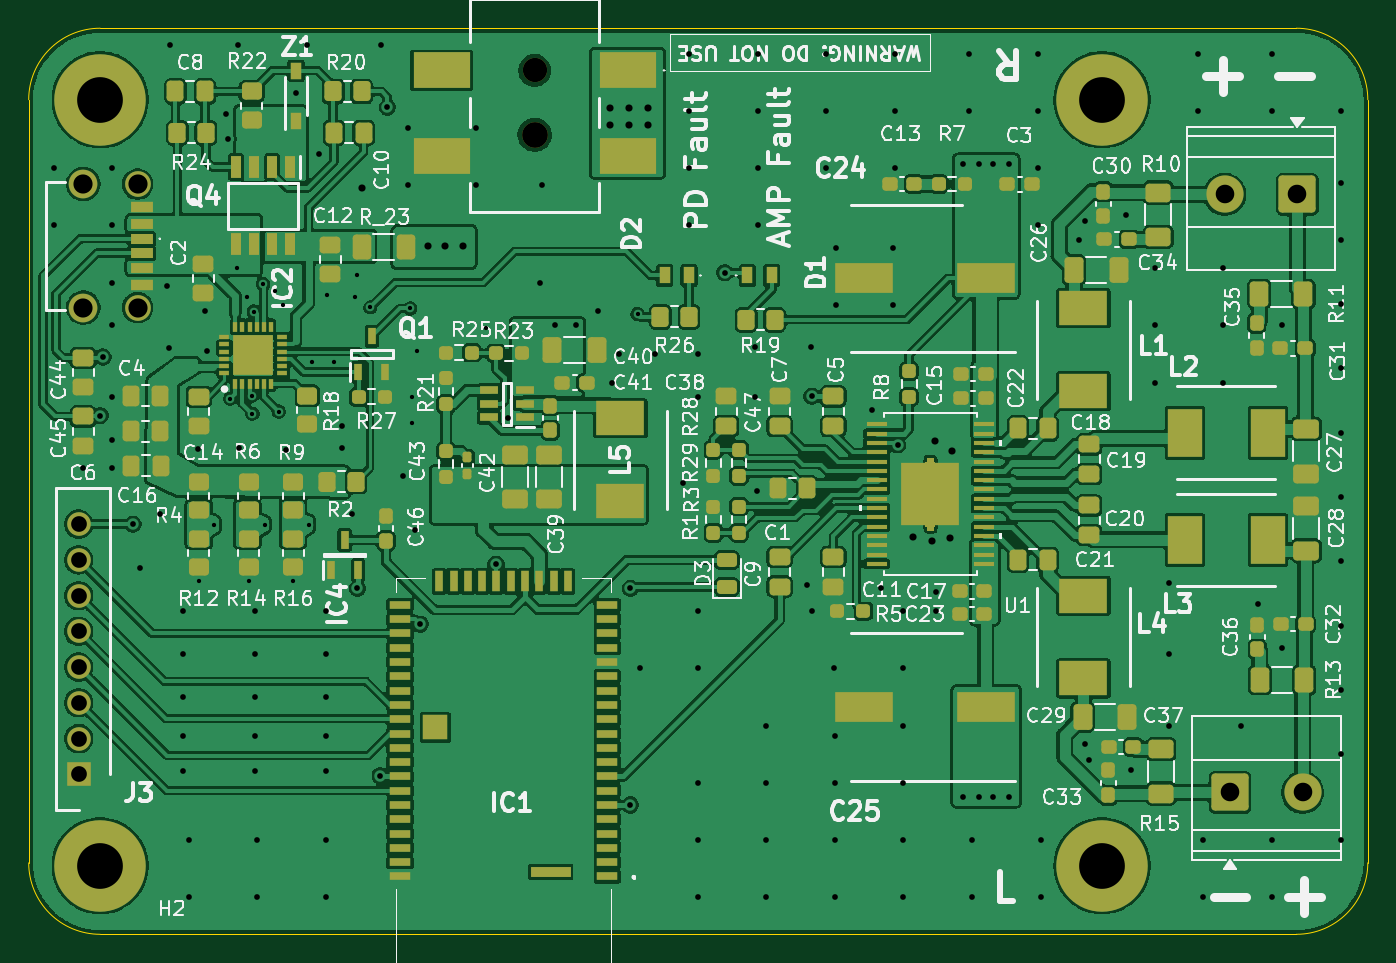
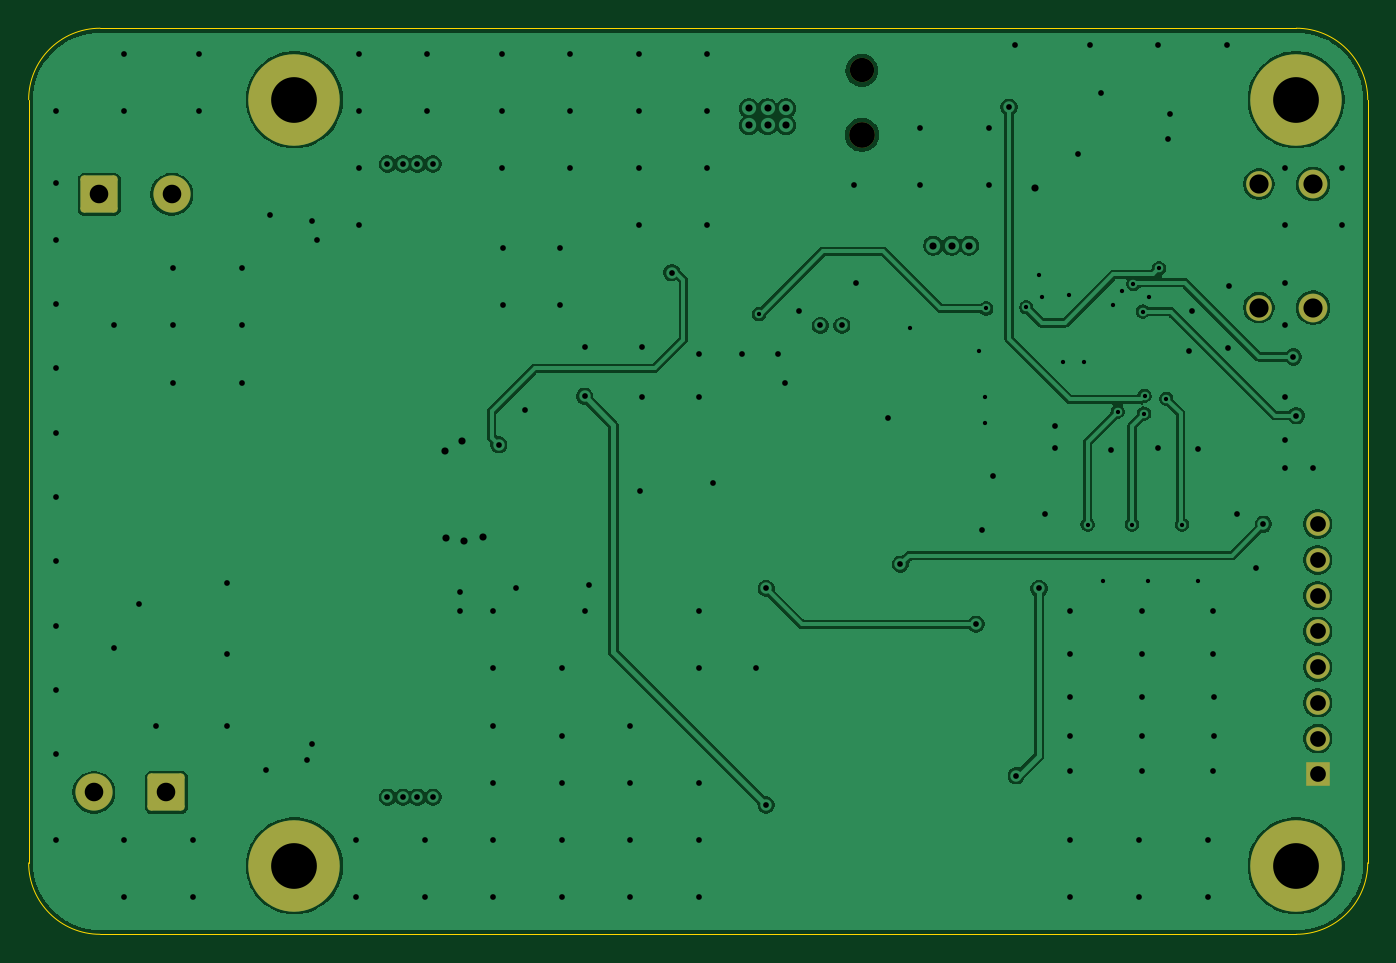
Circuit board: 11 layer files. Board 93.7 x 63.4 mm.
- bottom_mask: Høyttaler-B_Mask.gbs (2137 bytes)
- paste: Høyttaler-B_Paste.gbp (490 bytes)
- bottom_silk: Høyttaler-B_Silkscreen.gbo (2147 bytes)
- bottom_copper: Høyttaler-Bot_Signal_Cu.gbl (97612 bytes)
- outline: Høyttaler-Edge_Cuts.gm1 (876 bytes)
- top_mask: Høyttaler-F_Mask.gts (13625 bytes)
- paste: Høyttaler-F_Paste.gtp (13298 bytes)
- top_silk: Høyttaler-F_Silkscreen.gto (201249 bytes)
- drill: Høyttaler-NPTH.drl (418 bytes)
- drill: Høyttaler-PTH.drl (4043 bytes)
- top_copper: Høyttaler-Top_Signal_Cu.gtl (488425 bytes)

=== bottom_mask: Høyttaler-B_Mask.gbs (2137 bytes, source withheld) ===
=== paste: Høyttaler-B_Paste.gbp ===
G04 #@! TF.GenerationSoftware,KiCad,Pcbnew,10.0.6*
G04 #@! TF.CreationDate,2026-10-11T14:35:10+02:00*
G04 #@! TF.ProjectId,H_yttaler,48f87974-7461-46c6-9572-2e6b69636164,rev?*
G04 #@! TF.SameCoordinates,Original*
G04 #@! TF.FileFunction,Paste,Bot*
G04 #@! TF.FilePolarity,Positive*
%FSLAX46Y46*%
G04 Gerber Fmt 4.6, Leading zero omitted, Abs format (unit mm)*
G04 Created by KiCad (PCBNEW 10.0.6) date 2026-10-11 14:35:10*
%MOMM*%
%LPD*%
G01*
G04 APERTURE LIST*
G04 APERTURE END LIST*
M02*

=== bottom_silk: Høyttaler-B_Silkscreen.gbo (2147 bytes, source withheld) ===
=== bottom_copper: Høyttaler-Bot_Signal_Cu.gbl (97612 bytes, source omitted) ===
=== outline: Høyttaler-Edge_Cuts.gm1 ===
G04 #@! TF.GenerationSoftware,KiCad,Pcbnew,10.0.6*
G04 #@! TF.CreationDate,2026-10-11T14:35:10+02:00*
G04 #@! TF.ProjectId,H_yttaler,48f87974-7461-46c6-9572-2e6b69636164,rev?*
G04 #@! TF.SameCoordinates,Original*
G04 #@! TF.FileFunction,Profile,NP*
%FSLAX46Y46*%
G04 Gerber Fmt 4.6, Leading zero omitted, Abs format (unit mm)*
G04 Created by KiCad (PCBNEW 10.0.6) date 2026-10-11 14:35:10*
%MOMM*%
%LPD*%
G01*
G04 APERTURE LIST*
G04 #@! TA.AperFunction,Profile*
%ADD10C,0.050000*%
G04 #@! TD*
G04 APERTURE END LIST*
D10*
X60200000Y-51200000D02*
X60200000Y-51200000D01*
G75*
G02*
X65200000Y-46200000I5000000J0D01*
G01*
X148900000Y-46200000D01*
G75*
G02*
X153900000Y-51200000I0J-5000000D01*
G01*
X153900000Y-104600000D01*
G75*
G02*
X148900000Y-109600000I-5000000J0D01*
G01*
X65200000Y-109600000D01*
G75*
G02*
X60200000Y-104600000I0J5000000D01*
G01*
X60200000Y-51200000D01*
M02*

=== top_mask: Høyttaler-F_Mask.gts (13625 bytes, source omitted) ===
=== paste: Høyttaler-F_Paste.gtp (13298 bytes, source omitted) ===
=== top_silk: Høyttaler-F_Silkscreen.gto (201249 bytes, source omitted) ===
=== drill: Høyttaler-NPTH.drl ===
M48
; DRILL file KiCad 10.0.6 date 2026-10-11T14:34:49
; FORMAT={-:-/ absolute / metric / decimal}
; #@! TF.CreationDate,2026-10-11T14:34:49+02:00
; #@! TF.GenerationSoftware,Kicad,Pcbnew,10.0.6
; #@! TF.FileFunction,NonPlated,1,4,NPTH
FMAT,2
METRIC
; #@! TA.AperFunction,NonPlated,NPTH,ComponentDrill
T1C1.700
; #@! TA.AperFunction,NonPlated,NPTH,ComponentDrill
T2C1.800
%
G90
G05
T1
X95.6Y-49.15
T2
X95.6Y-53.65
M30

=== drill: Høyttaler-PTH.drl ===
M48
; DRILL file KiCad 10.0.6 date 2026-10-11T14:34:49
; FORMAT={-:-/ absolute / metric / decimal}
; #@! TF.CreationDate,2026-10-11T14:34:49+02:00
; #@! TF.GenerationSoftware,Kicad,Pcbnew,10.0.6
; #@! TF.FileFunction,Plated,1,4,PTH
FMAT,2
METRIC
; #@! TA.AperFunction,Plated,PTH,ViaDrill
T1C0.300
; #@! TA.AperFunction,Plated,PTH,ViaDrill
T2C0.400
; #@! TA.AperFunction,Plated,PTH,ViaDrill
T3C0.500
; #@! TA.AperFunction,Plated,PTH,ComponentDrill
T4C1.100
; #@! TA.AperFunction,Plated,PTH,ComponentDrill
T5C1.300
; #@! TA.AperFunction,Plated,PTH,ComponentDrill
T6C1.340
; #@! TA.AperFunction,Plated,PTH,ComponentDrill
T7C3.200
%
G90
G05
T1
X72.105Y-84.913
X73.2Y-80.925
X74.3Y-72.125
X74.8Y-63.0
X75.5Y-65.0
X75.6Y-84.913
X75.812Y-71.913
X75.85Y-73.175
X75.95Y-66.025
X76.6Y-64.1
X76.7Y-80.925
X77.4Y-64.6
X77.7Y-73.025
X78.0Y-65.6
X78.7Y-84.913
X79.8Y-80.925
X80.027Y-69.532
X81.1Y-64.9
X81.549Y-69.542
X83.0Y-65.0
X83.2Y-63.5
X84.1Y-65.725
X86.9Y-65.8
X87.0Y-72.0
X87.0Y-73.8
X87.4Y-68.8
X92.2Y-67.2
X102.8Y-66.2
T2
X62.0Y-56.0
X62.0Y-60.0
X64.0Y-77.0
X65.2Y-73.3
X65.4Y-69.2
X66.0Y-56.0
X66.0Y-60.0
X66.0Y-64.0
X66.0Y-67.0
X66.0Y-72.0
X66.0Y-75.0
X66.0Y-77.0
X67.5Y-80.9
X68.0Y-84.0
X69.373Y-80.22
X69.879Y-64.26
X70.0Y-68.586
X70.07Y-47.357
X70.987Y-93.0
X70.987Y-95.71
X71.0Y-98.149
X71.0Y-87.0
X71.0Y-90.0
X71.4Y-103.0
X71.4Y-107.0
X72.046Y-75.623
X72.523Y-66.0
X72.674Y-68.764
X74.017Y-52.187
X74.149Y-53.931
X74.87Y-47.357
X74.9Y-75.6
X76.0Y-93.0
X76.0Y-95.71
X76.0Y-98.149
X76.013Y-87.0
X76.013Y-90.0
X76.2Y-103.0
X76.2Y-107.0
X78.2Y-75.7
X78.897Y-50.746
X79.67Y-47.357
X80.5Y-55.0
X81.0Y-93.0
X81.0Y-95.71
X81.0Y-98.149
X81.0Y-103.0
X81.0Y-107.0
X81.013Y-87.0
X81.013Y-90.0
X82.1Y-74.0
X82.1Y-75.6
X82.8Y-80.2
X83.2Y-85.4
X84.8Y-98.5
X84.87Y-47.357
X85.3Y-51.725
X86.4Y-77.5
X86.716Y-53.17
X86.716Y-57.17
X87.2Y-81.3
X87.6Y-87.9
X91.516Y-53.17
X91.516Y-57.17
X92.9Y-83.7
X93.762Y-73.443
X96.0Y-64.0
X96.118Y-57.18
X97.0Y-67.0
X98.5Y-67.0
X100.0Y-66.0
X101.0Y-71.0
X101.5Y-69.0
X102.3Y-85.4
X102.3Y-100.55
X103.0Y-91.0
X104.0Y-69.0
X106.0Y-78.0
X106.4Y-48.0
X106.4Y-52.0
X106.4Y-56.0
X106.4Y-60.0
X107.0Y-69.0
X107.0Y-72.0
X107.0Y-87.0
X107.0Y-91.0
X107.0Y-99.0
X107.0Y-103.0
X107.0Y-107.0
X108.9Y-63.3
X111.0Y-72.0
X111.002Y-68.532
X111.15Y-78.55
X111.2Y-48.0
X111.2Y-52.0
X111.2Y-56.0
X111.2Y-60.0
X111.8Y-95.0
X111.8Y-99.0
X111.8Y-103.0
X111.8Y-107.0
X114.678Y-85.145
X114.947Y-68.488
X115.0Y-71.95
X115.0Y-87.0
X116.0Y-48.0
X116.0Y-52.0
X116.0Y-56.0
X116.572Y-90.965
X116.594Y-95.735
X116.6Y-99.0
X116.6Y-103.0
X116.6Y-107.0
X116.7Y-61.6
X116.7Y-65.6
X119.2Y-72.9
X119.804Y-85.391
X120.7Y-61.6
X120.7Y-65.6
X120.8Y-48.0
X120.8Y-52.0
X120.8Y-56.0
X121.0Y-75.35
X121.4Y-87.0
X121.4Y-91.0
X121.4Y-95.0
X121.4Y-99.0
X121.4Y-103.0
X121.4Y-107.0
X123.714Y-85.621
X123.714Y-87.0
X125.6Y-55.7
X125.6Y-100.0
X126.0Y-48.0
X126.0Y-52.0
X126.2Y-103.0
X126.2Y-107.0
X126.7Y-55.7
X126.7Y-100.0
X127.7Y-55.7
X127.7Y-100.0
X128.8Y-55.7
X128.8Y-100.0
X130.8Y-48.0
X130.8Y-52.0
X130.8Y-56.0
X130.8Y-60.0
X131.0Y-103.0
X131.0Y-107.0
X133.7Y-61.0
X134.1Y-59.7
X134.1Y-96.3
X134.4Y-97.4
X137.0Y-59.3
X137.3Y-98.1
X139.0Y-63.0
X139.0Y-67.0
X139.0Y-71.0
X140.0Y-85.0
X140.0Y-90.0
X140.0Y-95.0
X142.0Y-48.0
X142.0Y-52.0
X142.4Y-103.0
X142.4Y-107.0
X143.8Y-63.0
X143.8Y-67.0
X143.8Y-71.0
X145.0Y-95.0
X146.2Y-86.5
X147.2Y-48.0
X147.2Y-52.0
X147.2Y-103.0
X147.2Y-107.0
X147.9Y-67.0
X147.9Y-89.6
X152.0Y-52.0
X152.0Y-57.0
X152.0Y-61.0
X152.0Y-65.5
X152.0Y-70.0
X152.0Y-74.5
X152.0Y-79.0
X152.0Y-83.5
X152.0Y-88.0
X152.0Y-92.5
X152.0Y-97.0
X152.0Y-103.0
T3
X83.5Y-57.4
X88.105Y-61.413
X89.305Y-61.413
X90.605Y-61.413
X100.9Y-51.8
X100.9Y-53.0
X102.2Y-51.8
X102.2Y-53.0
X103.5Y-51.8
X103.5Y-53.0
X122.1Y-81.8
X123.426Y-82.05
X123.61Y-75.052
X124.7Y-81.9
X124.8Y-75.8
T4
X63.7Y-80.9
X63.7Y-83.4
X63.7Y-85.9
X63.7Y-88.4
X63.7Y-90.9
X63.7Y-93.4
X63.7Y-95.9
X63.7Y-98.4
T5
X143.885Y-57.828
X144.255Y-99.672
X148.965Y-57.828
X149.335Y-99.672
T6
X64.02Y-57.105
X64.02Y-65.745
X67.82Y-57.105
X67.82Y-65.745
T7
X65.2Y-51.2
X65.2Y-104.8
X135.3Y-51.2
X135.3Y-104.8
M30

=== top_copper: Høyttaler-Top_Signal_Cu.gtl (488425 bytes, source omitted) ===
